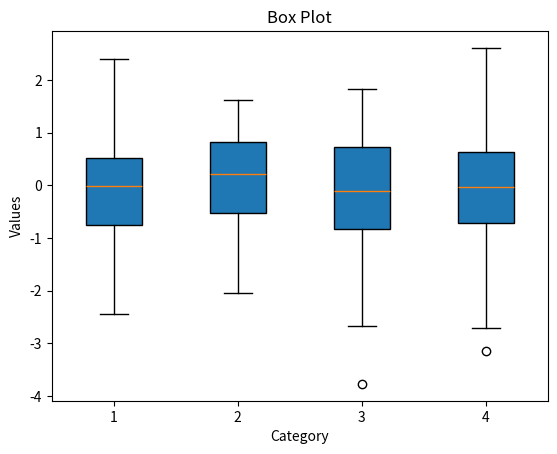

This chart was generated by the following Python code:

# BOX PLOT
# Problem Statement: Displaying data distribution and outliers using a box plot.
# Question: Which category has the highest spread in the dataset?

# Generate random data for 4 categories



import matplotlib.pyplot as plt
import numpy as np
import seaborn as sns
import pandas as pd
from mpl_toolkits.mplot3d import Axes3D  # Importing 3D plotting module


data = [np.random.randn(100) for _ in range(4)]

# Create box plot
plt.boxplot(data, patch_artist=True)
plt.xlabel("Category")
plt.ylabel("Values")
plt.title("Box Plot")
plt.show()